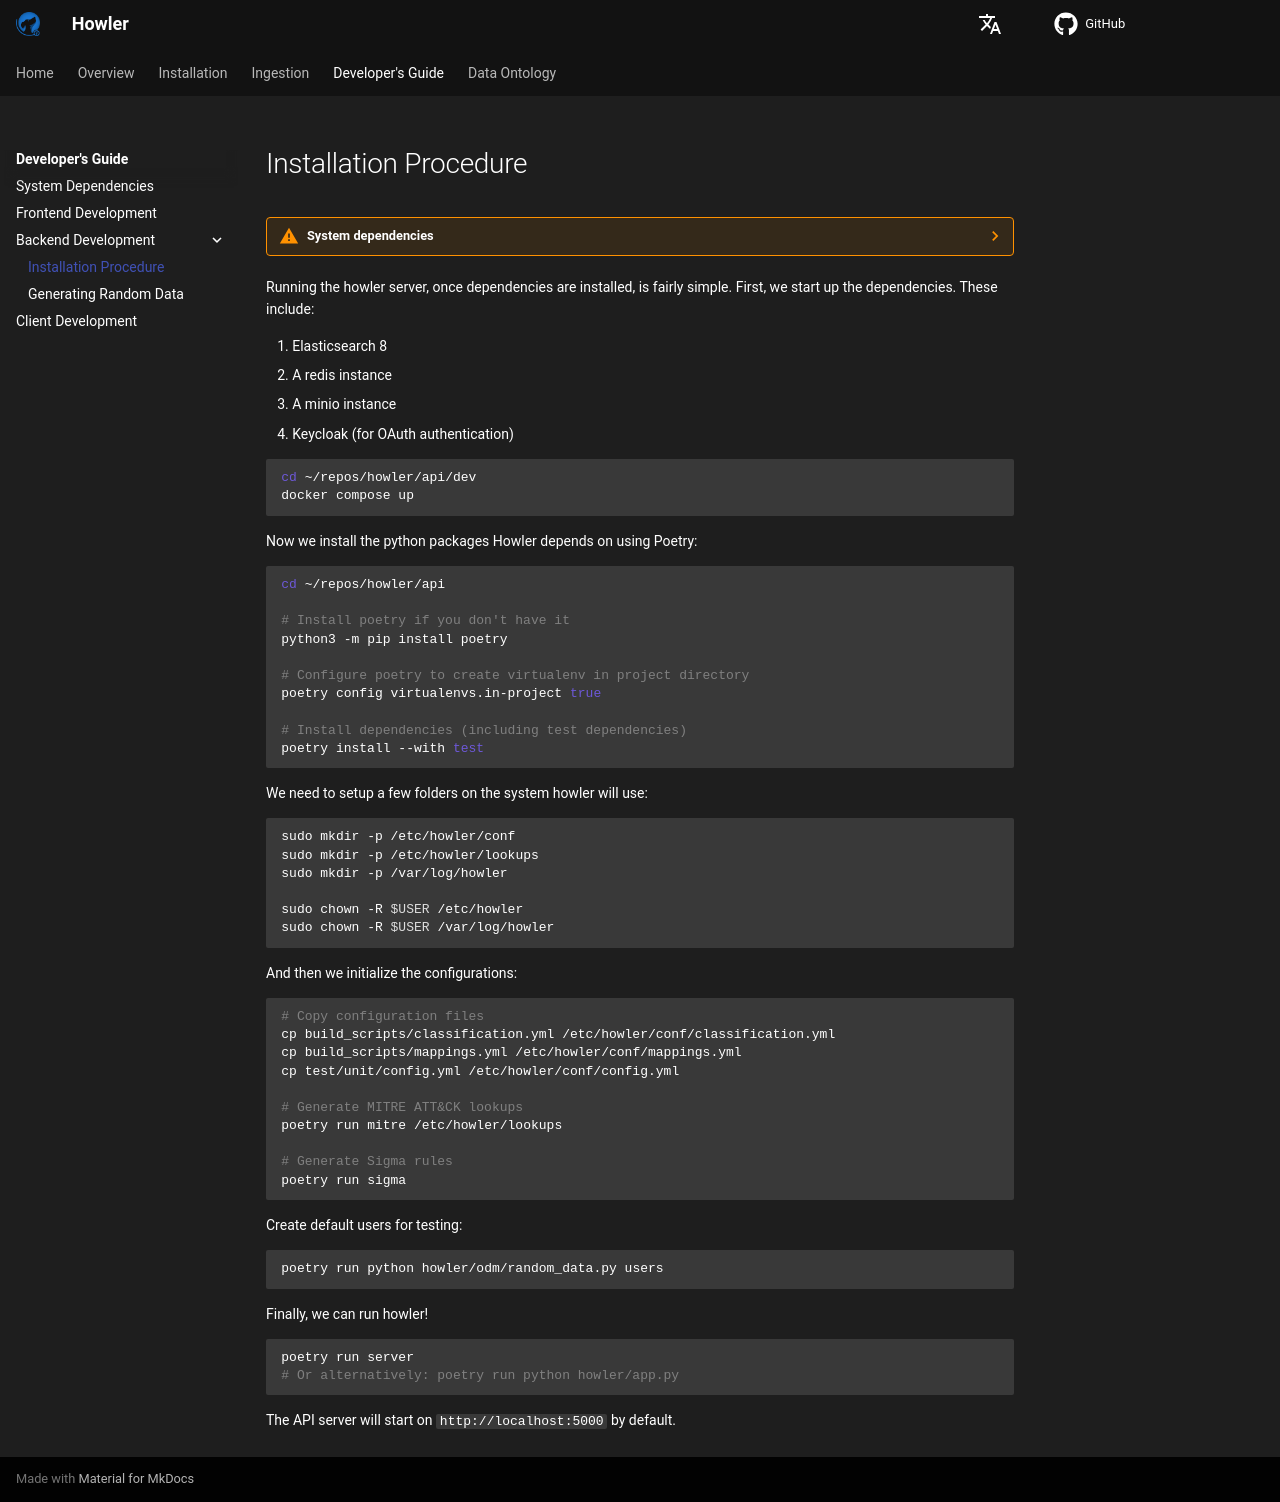

repository: CybercentreCanada/howler · page: developer/backend/index.html · generator: mkdocs

# Installation Procedure

??? warning "System dependencies"
    Before running these steps, ensure you have completed the installation steps
    [for backend dependencies](/howler/developer/getting_started/#backend-dependencies).

Running the howler server, once dependencies are installed, is fairly simple. First, we start up the dependencies. These
include:

1. Elasticsearch 8
2. A redis instance
3. A minio instance
4. Keycloak (for OAuth authentication)

```shell
cd ~/repos/howler/api/dev
docker compose up
```

Now we install the python packages Howler depends on using Poetry:

```shell
cd ~/repos/howler/api

# Install poetry if you don't have it
python3 -m pip install poetry

# Configure poetry to create virtualenv in project directory
poetry config virtualenvs.in-project true

# Install dependencies (including test dependencies)
poetry install --with test
```

We need to setup a few folders on the system howler will use:

```shell
sudo mkdir -p /etc/howler/conf
sudo mkdir -p /etc/howler/lookups
sudo mkdir -p /var/log/howler

sudo chown -R $USER /etc/howler
sudo chown -R $USER /var/log/howler
```

And then we initialize the configurations:

```shell
# Copy configuration files
cp build_scripts/classification.yml /etc/howler/conf/classification.yml
cp build_scripts/mappings.yml /etc/howler/conf/mappings.yml
cp test/unit/config.yml /etc/howler/conf/config.yml

# Generate MITRE ATT&CK lookups
poetry run mitre /etc/howler/lookups

# Generate Sigma rules
poetry run sigma
```

Create default users for testing:

```shell
poetry run python howler/odm/random_data.py users
```

Finally, we can run howler!

```shell
poetry run server
# Or alternatively: poetry run python howler/app.py
```

The API server will start on `http://localhost:5000` by default.
